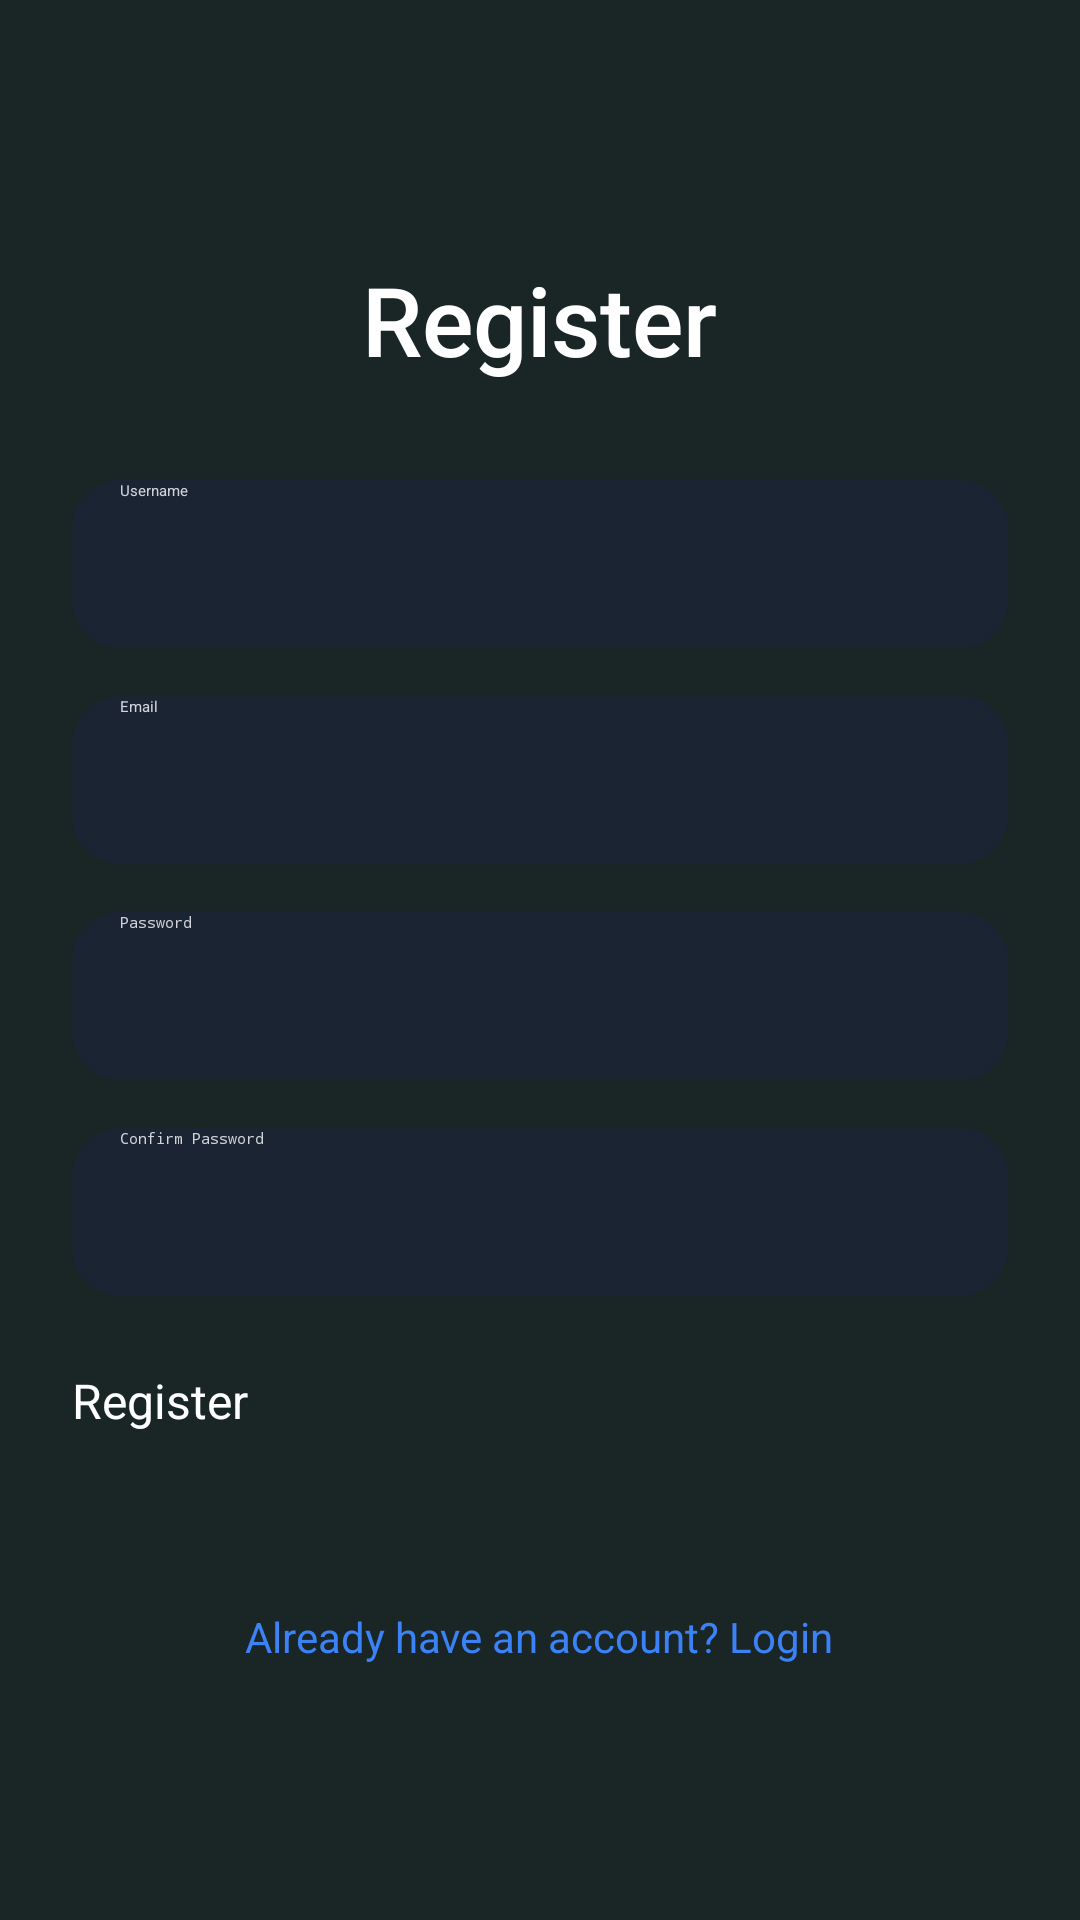

This screen was rendered from an Android layout file. Write that file and the resources it references.
<!-- AndroidManifest.xml: application theme Theme.Flashcard -->
<!-- res/layout/activity_register.xml -->
<?xml version="1.0" encoding="utf-8"?>
<LinearLayout xmlns:android="http://schemas.android.com/apk/res/android"
    android:layout_width="match_parent"
    android:layout_height="match_parent"
    android:orientation="vertical"
    android:background="#1A2526"
    android:padding="24dp"
    android:gravity="center">

    
    <TextView
        android:layout_width="wrap_content"
        android:layout_height="wrap_content"
        android:text="Register"
        android:textSize="32sp"
        android:textColor="#FFFFFF"
        android:fontFamily="sans-serif-medium"
        android:layout_marginBottom="32dp"/>

    
    <EditText
        android:id="@+id/username_edit_text"
        android:layout_width="match_parent"
        android:layout_height="56dp"
        android:hint="Username"
        android:textColor="#FFFFFF"
        android:textColorHint="#D1D5DB"
        android:background="@drawable/edit_text_background"
        android:paddingStart="16dp"
        android:paddingEnd="16dp"
        android:inputType="text"
        android:layout_marginBottom="16dp"/>

    
    <EditText
        android:id="@+id/email_edit_text"
        android:layout_width="match_parent"
        android:layout_height="56dp"
        android:hint="Email"
        android:textColor="#FFFFFF"
        android:textColorHint="#D1D5DB"
        android:background="@drawable/edit_text_background"
        android:paddingStart="16dp"
        android:paddingEnd="16dp"
        android:inputType="textEmailAddress"
        android:layout_marginBottom="16dp"/>

    
    <EditText
        android:id="@+id/password_edit_text"
        android:layout_width="match_parent"
        android:layout_height="56dp"
        android:hint="Password"
        android:textColor="#FFFFFF"
        android:textColorHint="#D1D5DB"
        android:background="@drawable/edit_text_background"
        android:paddingStart="16dp"
        android:paddingEnd="16dp"
        android:inputType="textPassword"
        android:layout_marginBottom="16dp"/>

    
    <EditText
        android:id="@+id/confirm_password_edit_text"
        android:layout_width="match_parent"
        android:layout_height="56dp"
        android:hint="Confirm Password"
        android:textColor="#FFFFFF"
        android:textColorHint="#D1D5DB"
        android:background="@drawable/edit_text_background"
        android:paddingStart="16dp"
        android:paddingEnd="16dp"
        android:inputType="textPassword"
        android:layout_marginBottom="24dp"/>

    
    <Button
        android:id="@+id/register_button"
        android:layout_width="match_parent"
        android:layout_height="56dp"
        android:text="Register"
        android:textSize="16sp"
        android:textColor="#FFFFFF"
        android:background="@drawable/button_background"
        android:layout_marginBottom="16dp"/>

    
    <TextView
        android:id="@+id/login_text"
        android:layout_width="wrap_content"
        android:layout_height="wrap_content"
        android:text="Already have an account? Login"
        android:textColor="#3B82F6"
        android:textSize="14sp"
        android:layout_gravity="center"
        android:layout_marginTop="8dp"/>

</LinearLayout>
<!-- resources referenced by this layout -->
<resources>
  <!-- drawable edit_text_background (drawable) -->
  <?xml version="1.0" encoding="utf-8"?>
  <shape xmlns:android="http://schemas.android.com/apk/res/android"
      android:shape="rectangle">
      <solid android:color="#1B2433" />
      <corners android:radius="16dp" />
  </shape>
</resources>
